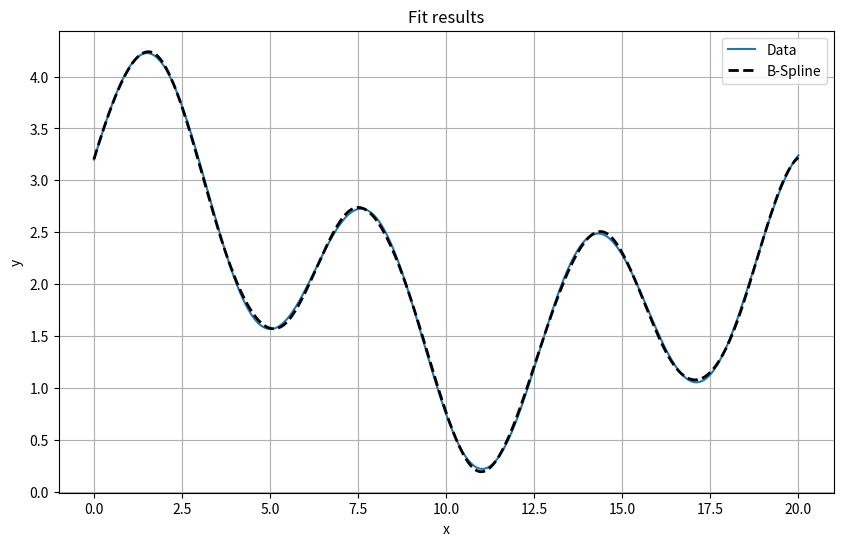
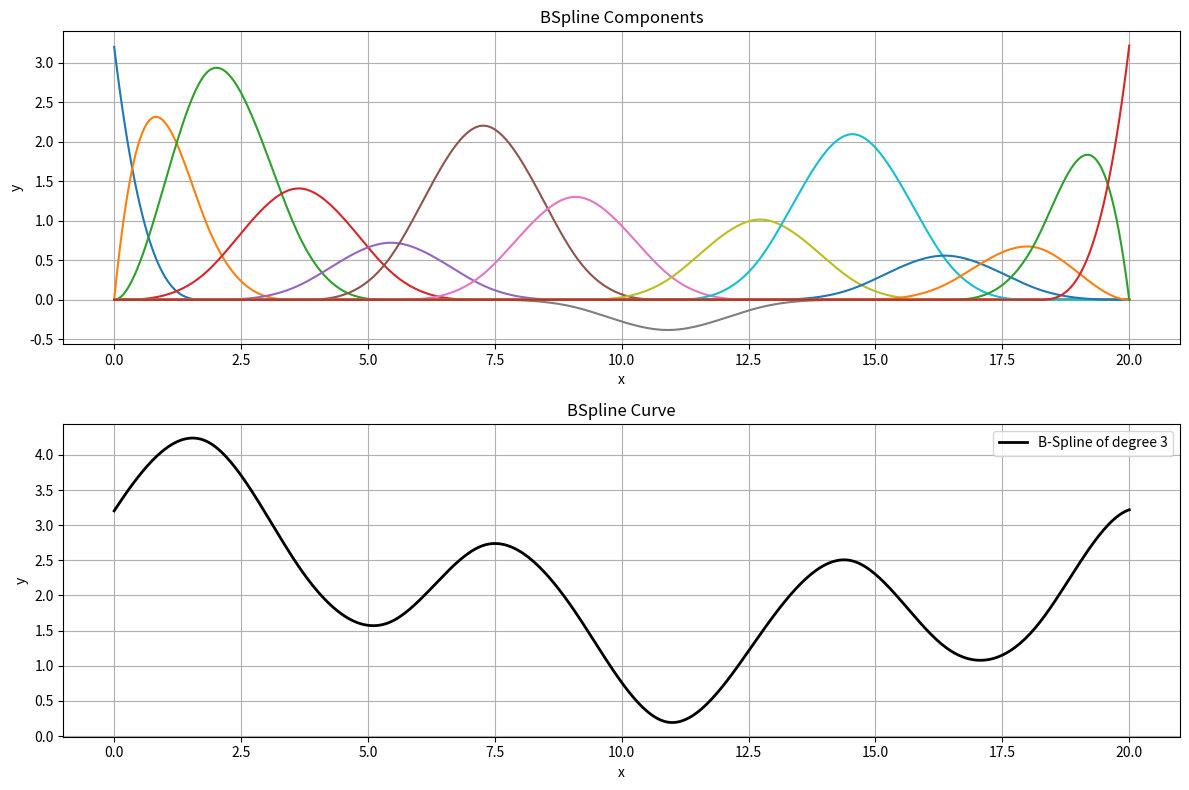

These figures' Python source, in order:
import numpy as np
import matplotlib.pyplot as plt

class bspline:
    def __init__(self, degree:int = None, 
                 grid:int = None,
                 input:np.ndarray = None):
        
        self.max_degree = degree
        self.intervals = grid
        self.imax = self.intervals + self.max_degree -1
        self.X = input
        assert self.X.ndim == 1
        self.knot_vector = self.make_knot_vector()
        
    def basis_function(self,x, i, p, knot_vector)->np.ndarray:
        # im applying the Cox deBoor reqursion formula for bspline basis functions
        # p is the degree of the basis function
        V = knot_vector
        x = np.asarray(x)  
        
        if p == 0:
            if i != self.imax-1:
                return np.where((V[i] <= x) & (x < V[i+1]), 1, 0)
            else:
                return np.where((V[i] <= x) & (x <= V[i+1]), 1, 0)
        
        else:
            # Avoid division by zero error
            if V[i+p] == V[i]:
                A1 = 0
            else:
                A1 = (x - V[i]) / (V[i+p] - V[i])
                
            if V[i+p+1] == V[i+1]:
                A2 = 0
            else:
                A2 = (V[i+p+1] - x) / (V[i+p+1] - V[i+1])
            
            B1 = self.basis_function(x, i, p-1, knot_vector)
            B2 = self.basis_function(x, i+1, p-1, knot_vector)
            
            N = A1 * B1 + A2 * B2

        # evaluates Ni,p at all x data points
        return N
    
    def basis_function_derivative(self,x, i, p, knot_vector)->np.ndarray:

        V = knot_vector
        x = np.asarray(x)  
        
        if p == 0:
            return np.zeros_like(x)
        else:
            # Avoid division by zero error
            if V[i+p] == V[i]:
                A1d = 0
                A1 = 0
            else:
                A1d = 1/(V[i+p] - V[i])
                A1 = (x - V[i]) / (V[i+p] - V[i])
                
            if V[i+p+1] == V[i+1]:
                A2d = 0
                A2 = 0
            else:
                A2d = (-1)/(V[i+p+1] - V[i+1])
                A2 = (V[i+p+1] - x) / (V[i+p+1] - V[i+1])
            
            B1 = self.basis_function(x, i, p-1, knot_vector)
            B2 = self.basis_function(x, i+1, p-1, knot_vector)
            
            B1d = self.basis_function_derivative(x, i, p-1, knot_vector)
            B2d = self.basis_function_derivative(x, i+1, p-1, knot_vector)


            Nd = A1d * B1 + A1 * B1d+ A2d * B2 + A2 * B2d

            return Nd
        
    def evaluate(self,C:np.ndarray = None)->np.ndarray:
        """
        X is a 1d vector
        """
        imax = self.imax
        assert len(C) == imax
        N = []
        try:
            for i in range(imax):  
                B = self.basis_function(self.X,i,self.max_degree,self.knot_vector)
                Ni = B.reshape((len(B), 1))
                N.append(Ni)

        except AssertionError as error:
            pass

        N = np.hstack(N)

        Y_hat = np.dot(N,C)

        return N,Y_hat
    
    def derivative_evaluate(self,C:np.ndarray = None)->np.ndarray:
        """
        X is a 1d vector
        """
        imax = self.imax
        assert len(C) == imax
        
        N_der = []
        try:
            for i in range(imax):  
                B = self.basis_function_derivative(self.X,i,self.max_degree,self.knot_vector)
                Ni = B.reshape((len(B), 1))
                N_der.append(Ni)

        except AssertionError as error:
            pass

        N_der = np.hstack(N_der)

        Y_hat_der = np.dot(N_der,C)

        return Y_hat_der
        
    def make_knot_vector(self)->np.ndarray:
        """
        creates a clamped knot vector, 
        depending on the input min and max value.
        X has shape (m,1),
        where m is the number of examples
        """
        def k_v_create(tmin,tmax, degree:int = None, intervals:int = None ):
            h = 1e-5
            k = degree
            vector = np.linspace(tmin-h,tmax+h,intervals)
            prev_int = np.full(k, tmin-h)
            after_int = np.full(k, tmax+h)

            knot_vector = np.concatenate((prev_int, vector, after_int))
            return knot_vector
        
        def find_domain(X):
            min_value = np.min(X)
            max_value = np.max(X)
    
            return min_value,max_value
        
        min_value,max_value = find_domain(self.X)

        knot_vector = k_v_create(min_value,max_value,degree=self.max_degree,
                                 intervals=self.intervals)
    

        return knot_vector
    

class BSpline():
    def __init__(self, degree: int = None, grid: int = None, 
                 input: np.ndarray = None, target: np.ndarray = None ):
        
        assert grid>=1

        self.input = input
        self.max_degree = degree
        self.grid = grid
        self.Y = target

        self.imax = self.grid + self.max_degree -1

        self.spline = bspline(degree=self.max_degree, grid=self.grid, input=input)


    def init_control_points(self):
        self.C = np.random.normal(0,1,self.imax)
    
    def update_control_points(self,learning_rate):
        self.C += -learning_rate*self.dC

    def output(self):
        Y_hat = self.Y_hat
        return Y_hat

    def show_progress(self,epoch:int = None):
        plt.figure(figsize=(10, 6))

        plt.plot(self.input,self.Y,label=f'Data')

        plt.plot(self.input, self.Y_hat, 
                 label=f'B-Spline of degree {self.max_degree}', 
                 color='black', linewidth=2)

        plt.xlabel('x')
        plt.ylabel('y')
        plt.title(f'Fit results in epoch:{epoch}')
        plt.legend()
        plt.grid(True)
        plt.show()

    @staticmethod
    def plot(X:np.ndarray=None,
             Y:np.ndarray=None,
             Y_hat:np.ndarray=None):
        
        plt.figure(figsize=(10, 6))

        plt.plot(X,Y,label=f'Data')

        plt.plot(X,Y_hat, 
                 label=f'B-Spline',linestyle = '--', 
                 color='black', linewidth=2)

        plt.xlabel('x')
        plt.ylabel('y')
        plt.title(f'Fit results')
        plt.legend()
        plt.grid(True)
        plt.show()
    
    def plot_spline_components(self):
        
        fig, (ax1, ax2) = plt.subplots(2, 1, figsize=(12, 8)) 

        n = self.N.shape[1]
        for i in range(n):
            sub_spline = self.C[i]*self.N[:,i]
            ax1.plot(self.input,sub_spline)

        ax1.set_xlabel('x')
        ax1.set_ylabel('y')
        ax1.set_title('BSpline Components')
        ax1.grid(True)


        ax2.plot(self.input, self.Y_hat, label=f'B-Spline of degree {self.max_degree}', color='black', linewidth=2)
        ax2.set_xlabel('x')
        ax2.set_ylabel('y')
        ax2.set_title('BSpline Curve')
        ax2.legend()
        ax2.grid(True)


        plt.tight_layout()
        plt.show()


    
    def loss_function(self):
        self.mse = 0.5*np.mean((self.Y_hat - self.Y) ** 2)

    def backward(self)->np.array:
        m = len(self.Y_hat)
        dydc = self.N  
        dldy = np.transpose((1/m)*(self.Y_hat - self.Y)) 
        dldc = np.dot(dldy,dydc) 
        
        self.dC = np.transpose(dldc)

        assert self.dC.shape == self.C.shape

    def forward(self):
        self.N,self.Y_hat = self.spline.evaluate(C = self.C)

    def train(self,epochs:int = None, learning_rate = None, show_learning:bool = False):
        self.init_control_points()
        for i in range(1,epochs+1):
            self.forward()
            self.backward()
            self.update_control_points(learning_rate)
        
            if i%200 == 0 or i == 1:
                self.loss_function()
                print(f'Epoch {i}/{epochs} ->mse: {self.mse}')
                if show_learning == True:
                    self.show_progress(epoch = i)

X = np.linspace(0,20,400)

Y = np.sin(X) + 0.2   + 0.1*X + np.cos(0.3*X) + 2*np.cos(0.1*X)

spline = BSpline(degree=3, grid=12, input=X, target=Y)
spline.train(epochs=1000, learning_rate=1, show_learning=False)
Y_hat = spline.output()
spline.plot(X=X,Y=Y,Y_hat=Y_hat)
spline.plot_spline_components()